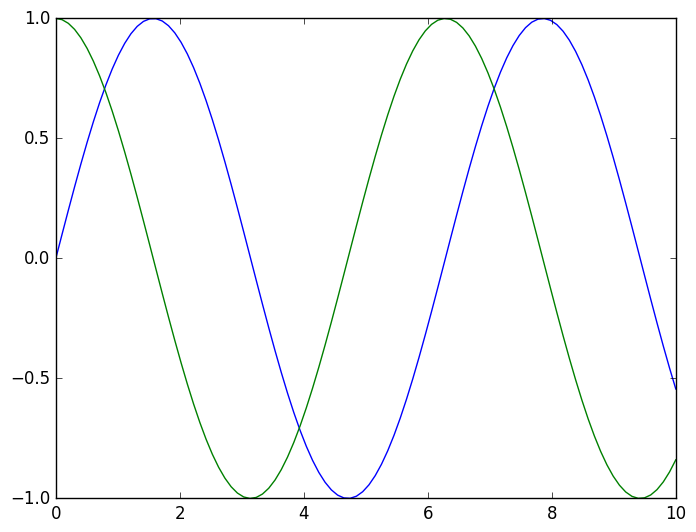

Python code for this plot:
import matplotlib as mpl 
import matplotlib.pyplot as plt 
import numpy as np

plt.style.use('classic')

x = np.linspace(0, 10, 100)

plt.plot(x, np.sin(x))
plt.plot(x, np.cos(x))
plt.show()